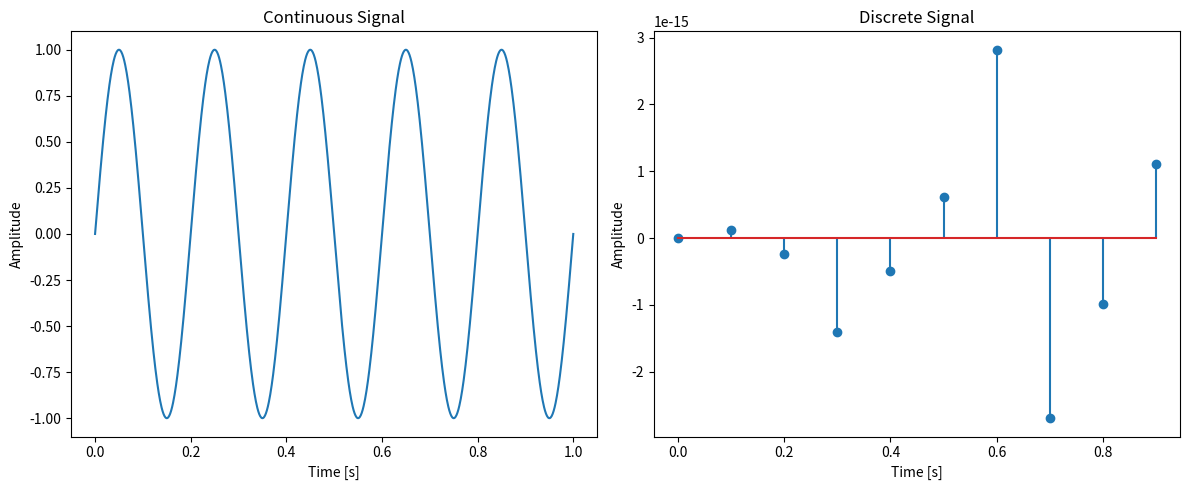

The matplotlib source for this figure:
import numpy as np
import matplotlib.pyplot as plt

# 生成连续信号
t_continuous = np.linspace(0, 1, 1000)
y_continuous = np.sin(2 * np.pi * 5 * t_continuous)

# 生成离散信号
t_discrete = np.arange(0, 1, 0.1)
y_discrete = np.sin(2 * np.pi * 5 * t_discrete)

# 绘制连续信号
plt.figure(figsize=(12, 5))
plt.subplot(1, 2, 1)
plt.plot(t_continuous, y_continuous)
plt.title('Continuous Signal')
plt.xlabel('Time [s]')
plt.ylabel('Amplitude')

# 绘制离散信号1
plt.subplot(1, 2, 2)
plt.stem(t_discrete, y_discrete)
plt.title('Discrete Signal')
plt.xlabel('Time [s]')
plt.ylabel('Amplitude')

plt.tight_layout()
plt.show()
 
